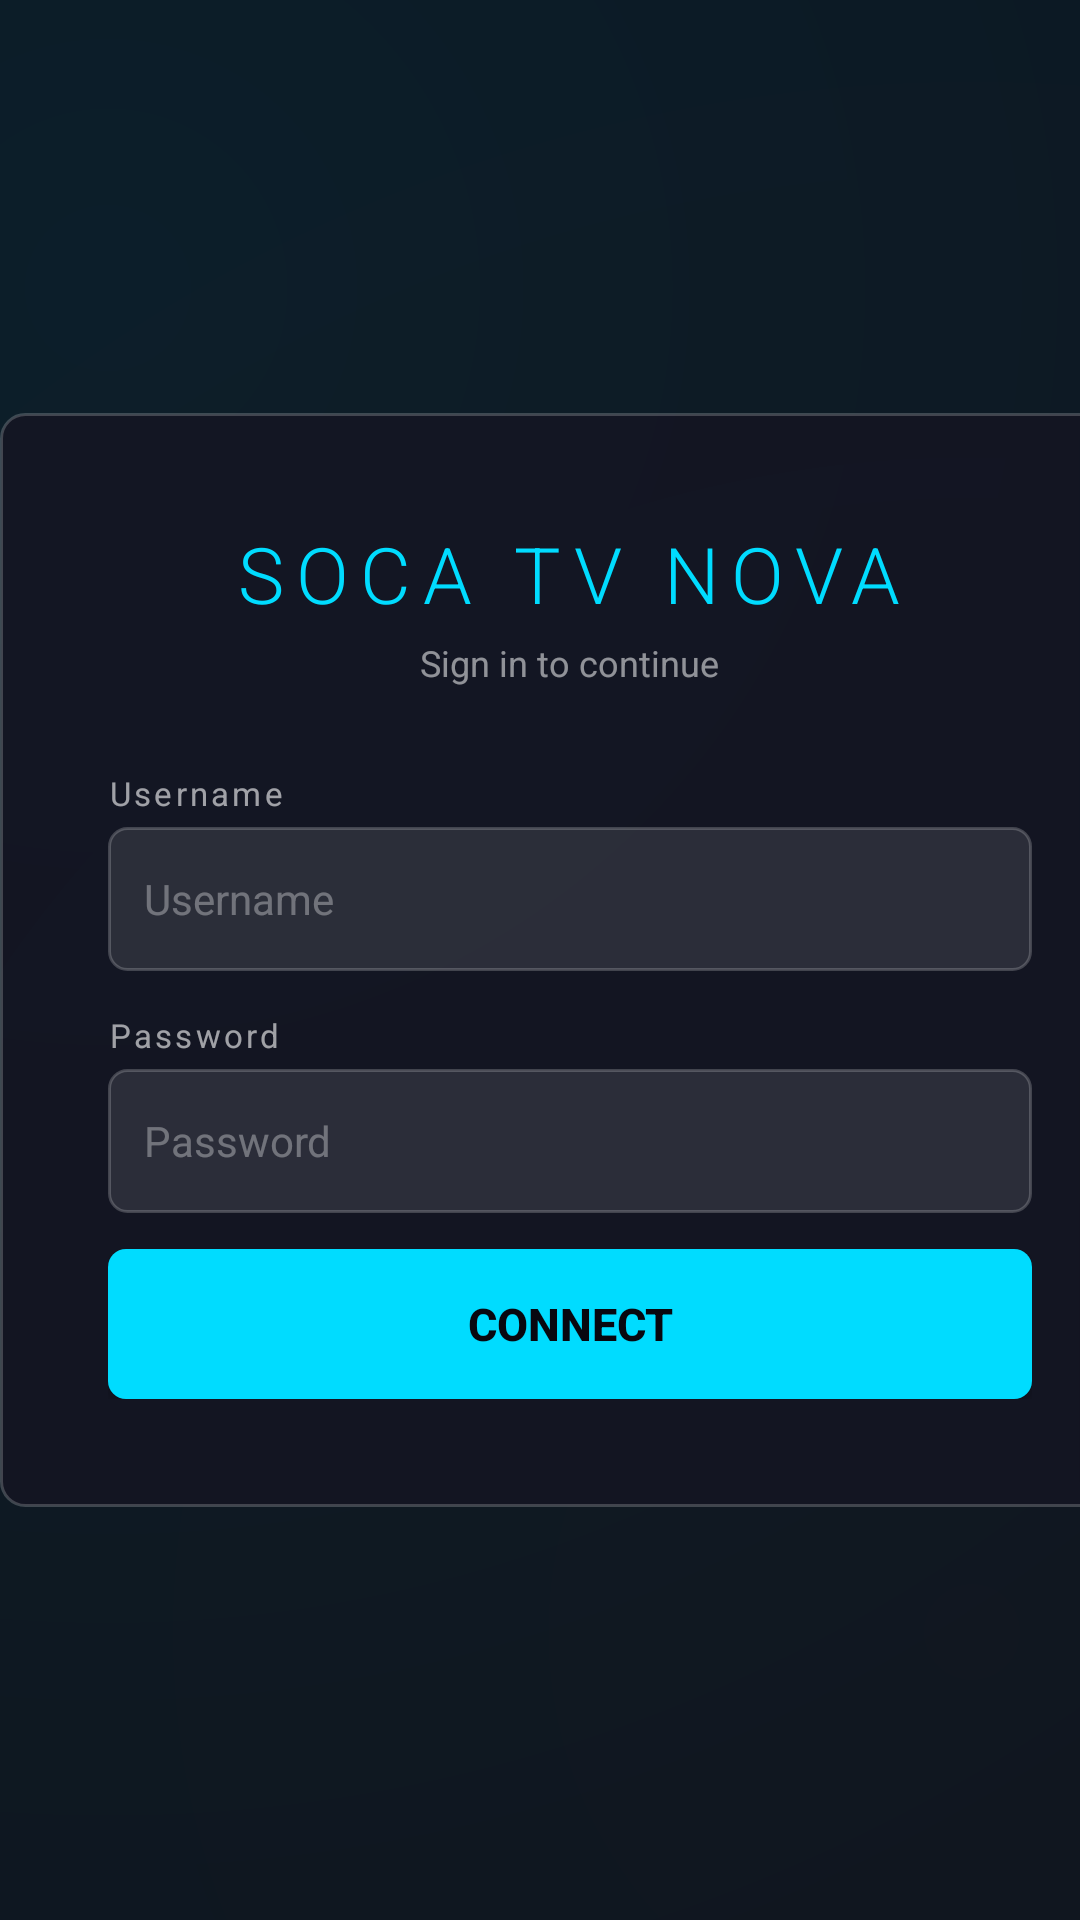

This screen was rendered from an Android layout file. Write that file and the resources it references.
<!-- AndroidManifest.xml: application theme NovaTheme -->
<!-- res/layout/activity_login.xml -->
<?xml version="1.0" encoding="utf-8"?>
<FrameLayout xmlns:android="http://schemas.android.com/apk/res/android"
    android:layout_width="match_parent"
    android:layout_height="match_parent"
    android:background="@color/nova_bg">

    <View
        android:layout_width="match_parent"
        android:layout_height="match_parent"
        android:background="@drawable/bg_nova_gradient" />

    
    <LinearLayout
        android:layout_width="wrap_content"
        android:layout_height="wrap_content"
        android:layout_gravity="center"
        android:orientation="horizontal">

        
        <LinearLayout
            android:layout_width="380dp"
            android:layout_height="wrap_content"
            android:background="@drawable/card_nova"
            android:orientation="vertical"
            android:padding="36dp"
            android:layout_marginEnd="16dp">

            <TextView
                android:layout_width="wrap_content"
                android:layout_height="wrap_content"
                android:text="SOCA TV NOVA"
                android:textColor="@color/nova_primary"
                android:textSize="26sp"
                android:fontFamily="sans-serif-light"
                android:letterSpacing="0.15"
                android:layout_gravity="center_horizontal"
                android:layout_marginBottom="4dp" />

            <TextView
                android:layout_width="wrap_content"
                android:layout_height="wrap_content"
                android:text="Sign in to continue"
                android:textColor="#88FFFFFF"
                android:textSize="12sp"
                android:layout_gravity="center_horizontal"
                android:layout_marginBottom="28dp" />

            <TextView
                android:layout_width="wrap_content"
                android:layout_height="wrap_content"
                android:text="Username"
                android:textColor="#99FFFFFF"
                android:textSize="11sp"
                android:letterSpacing="0.1"
                android:layout_marginBottom="4dp" />

            <EditText
                android:id="@+id/etUsername"
                android:layout_width="match_parent"
                android:layout_height="48dp"
                android:layout_marginBottom="14dp"
                android:background="@drawable/input_bg"
                android:hint="Username"
                android:textColor="@android:color/white"
                android:textColorHint="#55FFFFFF"
                android:inputType="text"
                android:padding="12dp"
                android:textSize="14sp"
                android:nextFocusDown="@+id/etPassword" />

            <TextView
                android:layout_width="wrap_content"
                android:layout_height="wrap_content"
                android:text="Password"
                android:textColor="#99FFFFFF"
                android:textSize="11sp"
                android:letterSpacing="0.1"
                android:layout_marginBottom="4dp" />

            <EditText
                android:id="@+id/etPassword"
                android:layout_width="match_parent"
                android:layout_height="48dp"
                android:layout_marginBottom="8dp"
                android:background="@drawable/input_bg"
                android:hint="Password"
                android:textColor="@android:color/white"
                android:textColorHint="#55FFFFFF"
                android:inputType="textPassword"
                android:padding="12dp"
                android:textSize="14sp"
                android:nextFocusDown="@id/btnConnect"
                android:imeOptions="actionDone" />

            <TextView
                android:id="@+id/errorText"
                android:layout_width="match_parent"
                android:layout_height="wrap_content"
                android:layout_marginBottom="6dp"
                android:textColor="#FF5555"
                android:textSize="12sp"
                android:visibility="gone" />

            <ProgressBar
                android:id="@+id/progressBar"
                android:layout_width="wrap_content"
                android:layout_height="wrap_content"
                android:layout_gravity="center_horizontal"
                android:layout_marginBottom="6dp"
                android:visibility="gone"
                android:indeterminateTint="@color/nova_primary" />

            <Button
                android:id="@+id/btnConnect"
                android:layout_width="match_parent"
                android:layout_height="50dp"
                android:layout_marginTop="4dp"
                android:background="@drawable/btn_nova"
                android:text="Connect"
                android:textColor="@color/nova_bg"
                android:textSize="15sp"
                android:textStyle="bold"
                android:focusable="true"
                android:nextFocusDown="@+id/btnQuickConnect" />

            
            <Button
                android:id="@+id/btnQuickConnect"
                android:layout_width="match_parent"
                android:layout_height="44dp"
                android:layout_marginTop="8dp"
                android:background="@drawable/btn_nova_outline"
                android:text="Continue as …"
                android:textColor="@color/nova_primary"
                android:textSize="13sp"
                android:focusable="true"
                android:visibility="gone"
                android:nextFocusDown="@+id/btnImportM3u" />

        </LinearLayout>

        
        <LinearLayout
            android:layout_width="200dp"
            android:layout_height="wrap_content"
            android:background="@drawable/card_nova"
            android:orientation="vertical"
            android:padding="24dp"
            android:gravity="center_horizontal">

            <TextView
                android:layout_width="wrap_content"
                android:layout_height="wrap_content"
                android:text="OTHER OPTIONS"
                android:textColor="#66FFFFFF"
                android:textSize="10sp"
                android:letterSpacing="0.2"
                android:layout_marginBottom="18dp" />

            
            <LinearLayout
                android:id="@+id/btnQrLogin"
                android:layout_width="match_parent"
                android:layout_height="54dp"
                android:orientation="horizontal"
                android:gravity="center_vertical"
                android:background="@drawable/card_nova_selector"
                android:padding="10dp"
                android:layout_marginBottom="10dp"
                android:focusable="true"
                android:clickable="true">

                <TextView
                    android:layout_width="32dp"
                    android:layout_height="32dp"
                    android:text="⬛"
                    android:textSize="22sp"
                    android:gravity="center" />

                <LinearLayout
                    android:layout_width="0dp"
                    android:layout_height="wrap_content"
                    android:layout_weight="1"
                    android:orientation="vertical"
                    android:layout_marginStart="8dp">

                    <TextView
                        android:layout_width="wrap_content"
                        android:layout_height="wrap_content"
                        android:text="QR Sign-In"
                        android:textColor="#FFFFFFFF"
                        android:textSize="13sp"
                        android:textStyle="bold" />

                    <TextView
                        android:layout_width="wrap_content"
                        android:layout_height="wrap_content"
                        android:text="Use your phone"
                        android:textColor="#88FFFFFF"
                        android:textSize="10sp" />

                </LinearLayout>

            </LinearLayout>

            
            <LinearLayout
                android:id="@+id/btnImportM3u"
                android:layout_width="match_parent"
                android:layout_height="54dp"
                android:orientation="horizontal"
                android:gravity="center_vertical"
                android:background="@drawable/card_nova_selector"
                android:padding="10dp"
                android:layout_marginBottom="10dp"
                android:focusable="true"
                android:clickable="true">

                <TextView
                    android:layout_width="32dp"
                    android:layout_height="32dp"
                    android:text="📋"
                    android:textSize="20sp"
                    android:gravity="center" />

                <LinearLayout
                    android:layout_width="0dp"
                    android:layout_height="wrap_content"
                    android:layout_weight="1"
                    android:orientation="vertical"
                    android:layout_marginStart="8dp">

                    <TextView
                        android:layout_width="wrap_content"
                        android:layout_height="wrap_content"
                        android:text="M3U Playlist"
                        android:textColor="#FFFFFFFF"
                        android:textSize="13sp"
                        android:textStyle="bold" />

                    <TextView
                        android:layout_width="wrap_content"
                        android:layout_height="wrap_content"
                        android:text="Import from URL"
                        android:textColor="#88FFFFFF"
                        android:textSize="10sp" />

                </LinearLayout>

            </LinearLayout>

            
            <LinearLayout
                android:id="@+id/btnImportXtream"
                android:layout_width="match_parent"
                android:layout_height="54dp"
                android:orientation="horizontal"
                android:gravity="center_vertical"
                android:background="@drawable/card_nova_selector"
                android:padding="10dp"
                android:focusable="true"
                android:clickable="true">

                <TextView
                    android:layout_width="32dp"
                    android:layout_height="32dp"
                    android:text="⚡"
                    android:textSize="20sp"
                    android:gravity="center" />

                <LinearLayout
                    android:layout_width="0dp"
                    android:layout_height="wrap_content"
                    android:layout_weight="1"
                    android:orientation="vertical"
                    android:layout_marginStart="8dp">

                    <TextView
                        android:layout_width="wrap_content"
                        android:layout_height="wrap_content"
                        android:text="Xtream Codes"
                        android:textColor="#FFFFFFFF"
                        android:textSize="13sp"
                        android:textStyle="bold" />

                    <TextView
                        android:layout_width="wrap_content"
                        android:layout_height="wrap_content"
                        android:text="Portal / IPTV API"
                        android:textColor="#88FFFFFF"
                        android:textSize="10sp" />

                </LinearLayout>

            </LinearLayout>

        </LinearLayout>

    </LinearLayout>

</FrameLayout>
<!-- resources referenced by this layout -->
<resources>
  <color name="nova_bg">#080810</color>
  <color name="nova_primary">#00DCFF</color>
  <!-- drawable bg_nova_gradient (drawable) -->
  <?xml version="1.0" encoding="utf-8"?>
  <layer-list xmlns:android="http://schemas.android.com/apk/res/android">
  
      
      <item>
          <color android:color="#080810" />
      </item>
  
      
      <item>
          <shape android:shape="rectangle">
              <gradient
                  android:type="radial"
                  android:gradientRadius="400%"
                  android:startColor="#1A00DCFF"
                  android:endColor="#00080810"
                  android:centerX="0.1"
                  android:centerY="0.15" />
          </shape>
      </item>
  
      
      <item>
          <shape android:shape="rectangle">
              <gradient
                  android:type="radial"
                  android:gradientRadius="300%"
                  android:startColor="#0ADC143C"
                  android:endColor="#00080810"
                  android:centerX="0.9"
                  android:centerY="0.85" />
          </shape>
      </item>
  
  </layer-list>
  <!-- drawable card_nova (drawable) -->
  <?xml version="1.0" encoding="utf-8"?>
  <shape xmlns:android="http://schemas.android.com/apk/res/android"
      android:shape="rectangle">
      <corners android:radius="8dp" />
      <solid android:color="#CC141422" />
      <stroke android:width="1dp" android:color="#33FFFFFF" />
  </shape>
  <!-- drawable input_bg (drawable) -->
  <?xml version="1.0" encoding="utf-8"?>
  <selector xmlns:android="http://schemas.android.com/apk/res/android">
  
      <item android:state_focused="true">
          <shape android:shape="rectangle">
              <corners android:radius="6dp" />
              <solid android:color="#1A00DCFF" />
              <stroke android:width="1.5dp" android:color="#00DCFF" />
          </shape>
      </item>
  
      <item>
          <shape android:shape="rectangle">
              <corners android:radius="6dp" />
              <solid android:color="#1AFFFFFF" />
              <stroke android:width="1dp" android:color="#33FFFFFF" />
          </shape>
      </item>
  
  </selector>
  <style name="NovaTheme" parent="Theme.AppCompat">
          <item name="windowActionBar">false</item>
          <item name="windowNoTitle">true</item>
          <item name="android:windowBackground">@color/nova_bg</item>
          <item name="android:colorPrimary">@color/nova_primary</item>
          <item name="android:colorAccent">@color/nova_primary</item>
          <item name="colorAccent">@color/nova_primary</item>
          <item name="android:textColorPrimary">@color/nova_text_primary</item>
          <item name="android:textColorSecondary">@color/nova_text_secondary</item>
          <item name="android:windowNoTitle">true</item>
          <item name="android:windowFullscreen">true</item>
          <item name="android:windowContentOverlay">@null</item>
          <item name="android:statusBarColor">@android:color/transparent</item>
          <item name="android:navigationBarColor">@color/nova_bg</item>
          <item name="colorControlActivated">@color/nova_primary</item>
          <item name="colorControlHighlight">@color/nova_focused</item>
          <item name="android:windowAnimationStyle">@style/NovaWindowAnimation</item>
      </style>
  <color name="nova_text_primary">#FFFFFF</color>
  <color name="nova_text_secondary">#99FFFFFF</color>
  <color name="nova_focused">#2200DCFF</color>
  <style name="NovaWindowAnimation" parent="@android:style/Animation.Activity">
          <item name="android:activityOpenEnterAnimation">@anim/fade_in</item>
          <item name="android:activityOpenExitAnimation">@anim/fade_out</item>
          <item name="android:activityCloseEnterAnimation">@anim/fade_in</item>
          <item name="android:activityCloseExitAnimation">@anim/fade_out</item>
      </style>
</resources>
